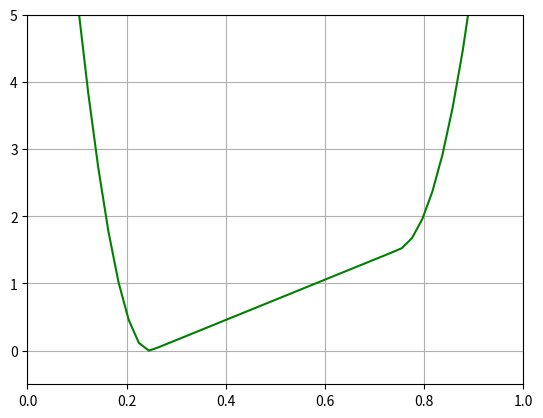

Python code for this plot:
import numpy as np
import matplotlib.pyplot as plt
from matplotlib import animation

k = 1
T = 1

def explicit(W0,D,U,fBND,dx,dt,it,x0,xf):
    J = len(W0)
    W = np.zeros((J+2,it+1))
    
    # I'm sure I could make this two lines, but I didn't want to think
    W[1:J+1,0] = W0
    W[1:J+1,1] = W0
    W[:,0] = fBND(W[:,0])
    W[:,1] = fBND(W[:,1])
    
    # Setting force equal to slope between x+dx/50 and x-dx/50
    F = np.zeros(J+2)
    x = np.arange(x0-dx,xf+dx,dx)
    F = -(U(x+dx/100)-U(x-dx/100))/(dx/50)
    
#    for t in range(1,it-1):
#        W[:,t] = fBND(W[:,t])
#        W[1:J+1,t+1] = W[1:J+1,t-1] + 2*dt/(k*T)*(-(F[2:J+2]-F[0:J])/(2*dx)*W[1:J+1,t]-(W[2:J+2,t]-W[0:J,t])/(2*dx)*F[1:J+1]) + 2*dt*D*(W[2:J+2,t]-2*W[1:J+1,t]+W[0:J,t])/(dx**2)
        
    for t in range(0,it-1):
        W[:,t] = fBND(W[:,t])
        W[1:J+1,t+1] = W[1:J+1,t] + dt/(k*T)*(-(F[2:J+2]-F[0:J])/(2*dx)*W[1:J+1,t]-(W[2:J+2,t]-W[0:J,t])/(2*dx)*F[1:J+1]) + dt*D*(W[2:J+2,t]-2*W[1:J+1,t]+W[0:J,t])/(dx**2)

    return W

# input is a J+2 length array
# outputs the same array with W[0] and W[-1] set to boundaries
def Bdirichlet(Wj):
    Wj[0] = -Wj[1]
    Wj[-1] = -Wj[-2]
    return Wj
def Bperiodic(Wj):
    Wj[0] = Wj[-2]
    Wj[-1] = Wj[1]
    return Wj
def Bzero(Wj):
    Wj[0] = 0
    Wj[-1] = 0
    return Wj

def gaussianSetup():
    x0 = -0
    xf = 1
    J = 128
    dx = (xf-x0)/J
    D = 1
    U = Ugrav
    fBND = Bdirichlet
    it = 10**5
    dt = 10**-5
    x = np.arange(x0,xf,dx)
    sig = 0.1
    avg = (x0+xf)/2
    W0 = 1/(np.sqrt(2*np.pi)*sig)*np.exp(-(x-avg)**2/(2*sig**2))
    return W0,D,U,fBND,dx,dt,it,x0,xf
    
def Ugiven(x):
    a0 = 300
    a1 = -0.38
    a2 = 1.37
    a3 = -2
    a4 = 1
    return a0*k*T*(a4*x**4 + a3*x**3 + a2*x**2 + a1*x)

def Ugrav(x):
    g = 3
    a1 = 412/3
    d1 = -100
    e1 = 927/64
    a2 = 1552/37
    d2 = -2508/37
    e2 = 23571/592
    xf = np.zeros(len(x))
    for i in range(len(x)):
        if x[i] < 0.25:
            xf[i] = a1*(x[i]**4+x[i]**3+x[i]**2)+d1*x[i]+e1
        elif x[i] > 0.75:
            xf[i] = a2*x[i]**4+d2*x[i]+e2
        else:
            xf[i] = g*x[i]
    return xf

W0,D,U,fBND,dx,dt,it,x0,xf = gaussianSetup()
W = explicit(W0,D,U,fBND,dx,dt,it,x0,xf)

def areaCalc(W):
    area = np.zeros(it)
    for i in range(it):
        area[i] = dx*np.sum(W[:,i])
    return area

area = areaCalc(W)
print("Initial Area:",area[0])
print("Final Area:",area[-1])

# Animation Code Below
def init():
    line.set_data([],[])
    return line,

def animate(i):
    x = np.arange(x0,xf,dx)
    y = W[1:-1,i+1]
    line.set_data(x,y)
    return line,

fig = plt.figure()
ax = plt.axes(xlim=(x0,xf),ylim=(-0.5,5))
line, = ax.plot([],[],lw=2)
x_vals = np.linspace(x0,xf)
ax.plot(x_vals, U(x_vals)-min(U(x_vals)), color = 'green')
ax.grid()

#for i in range(5):
#    plt.plot(animate(i)[0],label=str(i))
anim = animation.FuncAnimation(fig, animate, init_func=init,frames=it,interval=5,blit=True)
#plt.legend()
plt.show()
